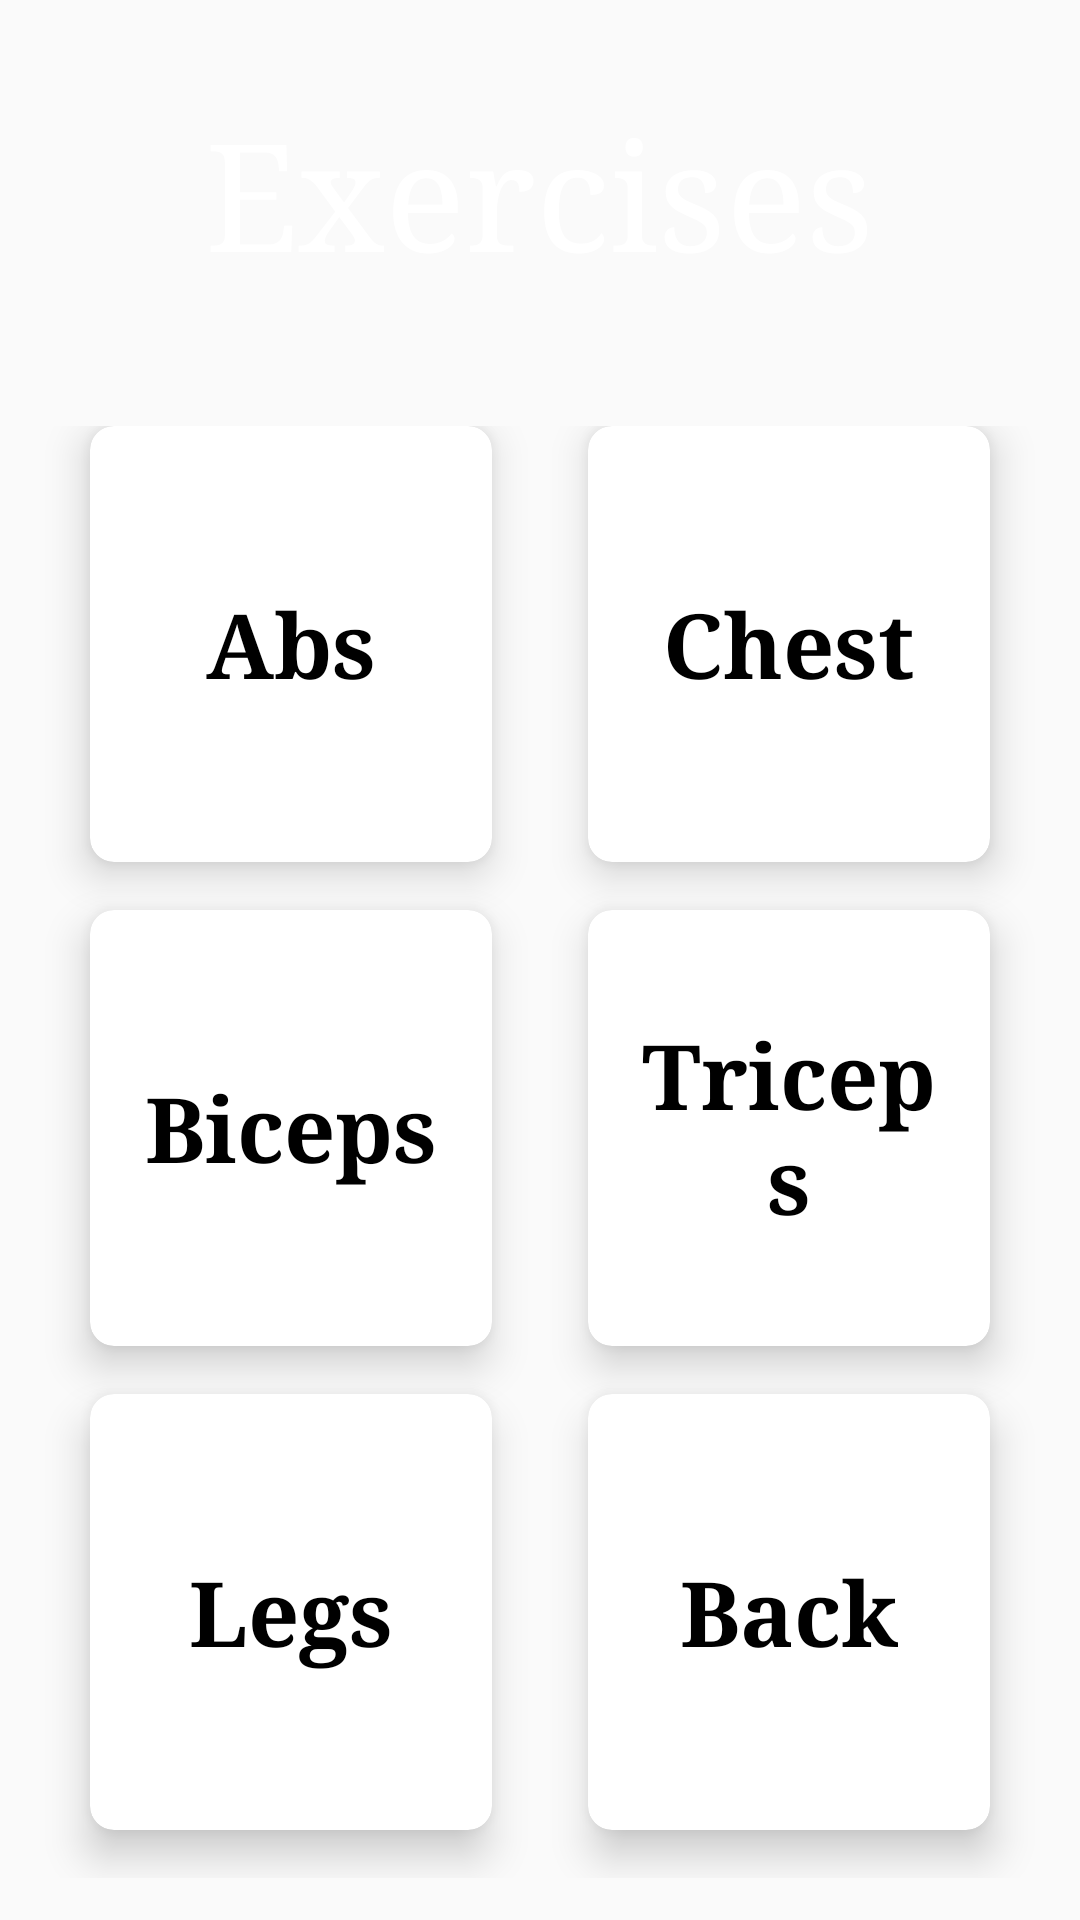

Produce the Android XML layout that renders to this screen, including the resource entries it uses.
<!-- AndroidManifest.xml: application theme AppTheme -->
<!-- res/layout/activity_exercise.xml -->
<?xml version="1.0" encoding="utf-8"?>
<LinearLayout xmlns:android="http://schemas.android.com/apk/res/android"
    xmlns:app="http://schemas.android.com/apk/res-auto"
    xmlns:tools="http://schemas.android.com/tools"
    android:layout_width="match_parent"
    android:layout_height="match_parent"
    android:orientation="vertical"
    android:background="@color/appcolor"
    android:weightSum="10"
    tools:context=".features.ExerciseActivity">

    
    <RelativeLayout
        android:layout_weight="2"
        android:layout_width="match_parent"
        android:layout_height="0dp">
        
        <TextView
            android:layout_width="wrap_content"
            android:layout_height="wrap_content"
            android:id="@+id/exercises"
            android:text="Exercises"
            android:textSize="50sp"
            android:textColor="@color/colorWhite"
            android:layout_centerInParent="true"/>


    </RelativeLayout>
    
    <GridLayout
        android:columnCount="2"
        android:rowCount="3"
        android:alignmentMode="alignMargins"
        android:columnOrderPreserved="false"
        android:layout_weight="8"
        android:padding="14dp"
        android:layout_width="match_parent"
        android:layout_height="0dp">

        

        
        <android.support.v7.widget.CardView
            android:id="@+id/abs"
            android:layout_width="0dp"
            android:layout_height="0dp"
            android:layout_columnWeight="1"
            android:layout_rowWeight="1"
            android:layout_marginBottom="16dp"
            android:layout_marginLeft="16dp"
            android:layout_marginRight="16dp"
            app:cardElevation="8dp"
            app:cardCornerRadius="8dp">

            <LinearLayout
                android:layout_width="wrap_content"
                android:layout_height="wrap_content"
                android:layout_gravity="center_horizontal|center_vertical"
                android:orientation="vertical"
                android:layout_margin="16dp">

                <TextView
                android:layout_width="wrap_content"
                android:layout_height="wrap_content"
                android:text="Abs"
                android:textSize="30sp"
                android:textAlignment="center"
                android:textStyle="bold"
                android:textColor="@color/black"/>
            </LinearLayout>

        </android.support.v7.widget.CardView>

        
        <android.support.v7.widget.CardView
            android:id="@+id/chest"
            android:layout_width="0dp"
            android:layout_height="0dp"
            android:layout_columnWeight="1"
            android:layout_rowWeight="1"
            android:layout_marginBottom="16dp"
            android:layout_marginLeft="16dp"
            android:layout_marginRight="16dp"
            app:cardElevation="8dp"
            app:cardCornerRadius="8dp">

            <LinearLayout
                android:layout_width="wrap_content"
                android:layout_height="wrap_content"
                android:layout_gravity="center_horizontal|center_vertical"
                android:orientation="vertical"
                android:layout_margin="16dp">

                <TextView
                    android:layout_width="wrap_content"
                    android:layout_height="wrap_content"
                    android:text="Chest"
                    android:textSize="30sp"
                    android:textAlignment="center"
                    android:textStyle="bold"
                    android:textColor="@color/black"/>
            </LinearLayout>

        </android.support.v7.widget.CardView>

        

        
        <android.support.v7.widget.CardView
            android:id="@+id/biceps"
            android:layout_width="0dp"
            android:layout_height="0dp"
            android:layout_columnWeight="1"
            android:layout_rowWeight="1"
            android:layout_marginBottom="16dp"
            android:layout_marginLeft="16dp"
            android:layout_marginRight="16dp"
            app:cardElevation="8dp"
            app:cardCornerRadius="8dp">

            <LinearLayout
                android:layout_width="wrap_content"
                android:layout_height="wrap_content"
                android:layout_gravity="center_horizontal|center_vertical"
                android:orientation="vertical"
                android:layout_margin="16dp">

                <TextView
                    android:layout_width="wrap_content"
                    android:layout_height="wrap_content"
                    android:text="Biceps"
                    android:textSize="30sp"
                    android:textAlignment="center"
                    android:textStyle="bold"
                    android:textColor="@color/black"/>
            </LinearLayout>

        </android.support.v7.widget.CardView>

        
        <android.support.v7.widget.CardView
            android:id="@+id/triceps"
            android:layout_width="0dp"
            android:layout_height="0dp"
            android:layout_columnWeight="1"
            android:layout_rowWeight="1"
            android:layout_marginBottom="16dp"
            android:layout_marginLeft="16dp"
            android:layout_marginRight="16dp"
            app:cardElevation="8dp"
            app:cardCornerRadius="8dp">

            <LinearLayout
                android:layout_width="wrap_content"
                android:layout_height="wrap_content"
                android:layout_gravity="center_horizontal|center_vertical"
                android:orientation="vertical"
                android:layout_margin="16dp">

                <TextView
                    android:layout_width="wrap_content"
                    android:layout_height="wrap_content"
                    android:text="Triceps"
                    android:textSize="30sp"
                    android:textAlignment="center"
                    android:textStyle="bold"
                    android:textColor="@color/black"/>
            </LinearLayout>

        </android.support.v7.widget.CardView>

        

        
        <android.support.v7.widget.CardView
            android:id="@+id/legs"
            android:layout_width="0dp"
            android:layout_height="0dp"
            android:layout_columnWeight="1"
            android:layout_rowWeight="1"
            android:layout_marginBottom="16dp"
            android:layout_marginLeft="16dp"
            android:layout_marginRight="16dp"
            app:cardElevation="8dp"
            app:cardCornerRadius="8dp">

            <LinearLayout
                android:layout_width="wrap_content"
                android:layout_height="wrap_content"
                android:layout_gravity="center_horizontal|center_vertical"
                android:orientation="vertical"
                android:layout_margin="16dp">

                <TextView
                    android:layout_width="wrap_content"
                    android:layout_height="wrap_content"
                    android:text="Legs"
                    android:textSize="30sp"
                    android:textAlignment="center"
                    android:textStyle="bold"
                    android:textColor="@color/black"/>
            </LinearLayout>

        </android.support.v7.widget.CardView>

        
        <android.support.v7.widget.CardView
            android:id="@+id/back"
            android:layout_width="0dp"
            android:layout_height="0dp"
            android:layout_columnWeight="1"
            android:layout_rowWeight="1"
            android:layout_marginBottom="16dp"
            android:layout_marginLeft="16dp"
            android:layout_marginRight="16dp"
            app:cardElevation="8dp"
            app:cardCornerRadius="8dp">

            <LinearLayout
                android:layout_width="wrap_content"
                android:layout_height="wrap_content"
                android:layout_gravity="center_horizontal|center_vertical"
                android:orientation="vertical"
                android:layout_margin="16dp">

                <TextView
                    android:layout_width="wrap_content"
                    android:layout_height="wrap_content"
                    android:text="Back"
                    android:textSize="30sp"
                    android:textAlignment="center"
                    android:textStyle="bold"
                    android:textColor="@color/black"/>
            </LinearLayout>

        </android.support.v7.widget.CardView>
    </GridLayout>
</LinearLayout>
<!-- resources referenced by this layout -->
<resources>
  <color name="black">#000</color>
  <color name="colorWhite">#ffffff</color>
  <style name="AppTheme" parent="Theme.AppCompat.Light.NoActionBar">
          
          <item name="colorPrimary">@color/colorPrimary</item>
          <item name="colorPrimaryDark">@color/colorPrimaryDark</item>
          <item name="colorAccent">@color/colorAccent</item>
          <item name="android:typeface">serif</item>
          <item name="colorControlNormal">@color/orange</item>
          <item name="hintTextAppearance">@color/colorWhite</item>
          <item name="colorControlActivated">@color/colorWhite</item>
  
      </style>
  <color name="colorPrimary">#008577</color>
  <color name="colorPrimaryDark">#00574B</color>
  <color name="colorAccent">#D81B60</color>
</resources>
